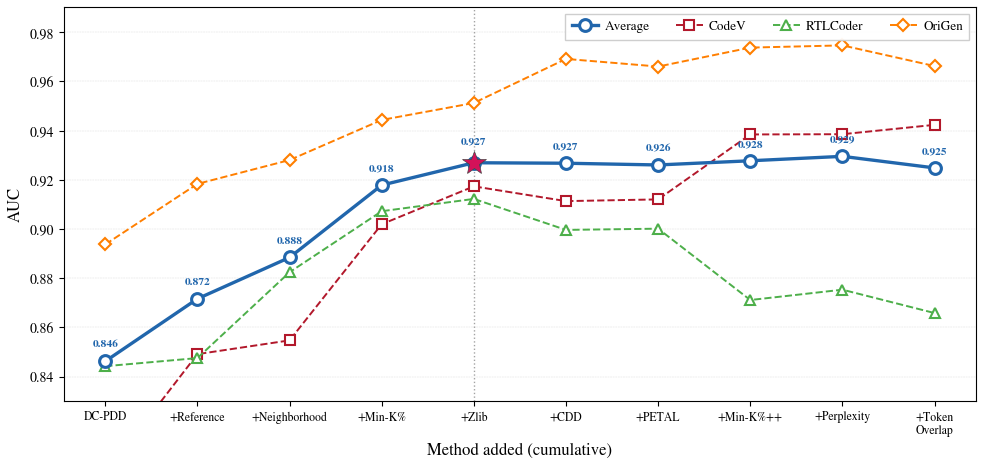

Python code for this plot: (Note: this script raises an exception after producing the figure.)
#!/usr/bin/env python3
"""贪心前向选择折线图 - 论文发表级别"""
import matplotlib
matplotlib.use('Agg')
import matplotlib.pyplot as plt
import matplotlib.ticker as ticker
import numpy as np
from pathlib import Path

# ---- 数据: C+O 训练, 贪心从 DC-PDD 开始 ----
steps = list(range(1, 11))
labels = [
    "DC-PDD",
    "+Reference",
    "+Neighborhood",
    "+Min-K%",
    "+Zlib",
    "+CDD",
    "+PETAL",
    "+Min-K%++",
    "+Perplexity",
    "+Token\nOverlap",
]

avg_auc = [0.8462, 0.8716, 0.8884, 0.9178, 0.9269,
           0.9267, 0.9260, 0.9277, 0.9295, 0.9248]

codev  = [0.8005, 0.8491, 0.8547, 0.9019, 0.9173,
          0.9113, 0.9120, 0.9384, 0.9385, 0.9423]

rtl    = [0.8442, 0.8475, 0.8824, 0.9072, 0.9122,
          0.8996, 0.9001, 0.8711, 0.8753, 0.8658]

origen = [0.8937, 0.9183, 0.9280, 0.9443, 0.9512,
          0.9691, 0.9660, 0.9737, 0.9746, 0.9662]

# ---- 字体设置: 优先 STIX (matplotlib 内置, 学术风格) ----
plt.rcParams.update({
    'font.family': 'serif',
    'font.serif': ['STIXGeneral', 'DejaVu Serif', 'CMU Serif', 'serif'],
    'mathtext.fontset': 'stix',
    'font.size': 11,
    'axes.labelsize': 12,
    'axes.titlesize': 13,
    'legend.fontsize': 9.5,
    'xtick.labelsize': 8.5,
    'ytick.labelsize': 10,
    'figure.dpi': 300,
    'savefig.dpi': 300,
    'savefig.bbox': 'tight',
    'savefig.pad_inches': 0.08,
})

fig, ax = plt.subplots(figsize=(10, 4.8))

# 颜色 (colorblind-friendly + 学术配色)
c_avg = '#2166AC'
c_codev = '#B2182B'
c_rtl = '#4DAF4A'
c_ori = '#FF7F00'

x = np.arange(len(steps))

# 绘制折线
ax.plot(x, avg_auc, 'o-', color=c_avg, linewidth=2.4, markersize=8.5,
        markerfacecolor='white', markeredgewidth=2.2, label='Average', zorder=5)
ax.plot(x, codev, 's--', color=c_codev, linewidth=1.4, markersize=6.5,
        markerfacecolor='white', markeredgewidth=1.5, label='CodeV', zorder=3)
ax.plot(x, rtl, '^--', color=c_rtl, linewidth=1.4, markersize=6.5,
        markerfacecolor='white', markeredgewidth=1.5, label='RTLCoder', zorder=3)
ax.plot(x, origen, 'D--', color=c_ori, linewidth=1.4, markersize=6.5,
        markerfacecolor='white', markeredgewidth=1.5, label='OriGen', zorder=3)

# 最优 K=5 竖虚线 + 星标
opt_k = 4
ax.axvline(x=opt_k, color='#666666', linestyle=':', linewidth=1.0, alpha=0.6, zorder=1)
ax.plot(opt_k, avg_auc[opt_k], '*', color='#D41159', markersize=18,
        markeredgewidth=0.5, markeredgecolor='#444444', zorder=6)

# K=5 星标不加文字标注, 仅靠星号和竖虚线突出

# 坐标轴
ax.set_xticks(x)
ax.set_xticklabels(labels)
ax.set_ylabel('AUC')
ax.set_xlabel('Method added (cumulative)')

# 纵轴
ax.set_ylim(0.83, 0.99)
ax.yaxis.set_major_locator(ticker.MultipleLocator(0.02))
ax.yaxis.set_major_formatter(ticker.FormatStrFormatter('%.2f'))

# 网格
ax.grid(True, linestyle='--', linewidth=0.35, alpha=0.45, axis='y')
ax.set_axisbelow(True)

# 图例 — 放图内右上角, 避免和 x 轴标签冲突
ax.legend(ncol=4, loc='upper right',
          frameon=True, fancybox=False, edgecolor='#cccccc',
          framealpha=0.95, borderpad=0.5, handletextpad=0.5)

# 标题
# 标题在论文的 caption 中，图中不加标题

# Avg 数据点标注 — 自动避开星标
for i in range(len(steps)):
    if i == opt_k:
        offset = 0.007
    elif i == opt_k + 1 or i == opt_k - 1:
        offset = 0.005
    else:
        offset = 0.005
    ax.text(i, avg_auc[i] + offset, f'{avg_auc[i]:.3f}',
            ha='center', va='bottom', fontsize=8.2, color=c_avg,
            fontweight='bold')

plt.tight_layout()
out_dir = str(Path(__file__).resolve().parent.parent / 'figures')
plt.savefig(f'{out_dir}/fig_greedy_forward.pdf', format='pdf')
plt.savefig(f'{out_dir}/fig_greedy_forward.png', format='png')
print(f"Saved: {out_dir}/fig_greedy_forward.pdf  &  .png")
